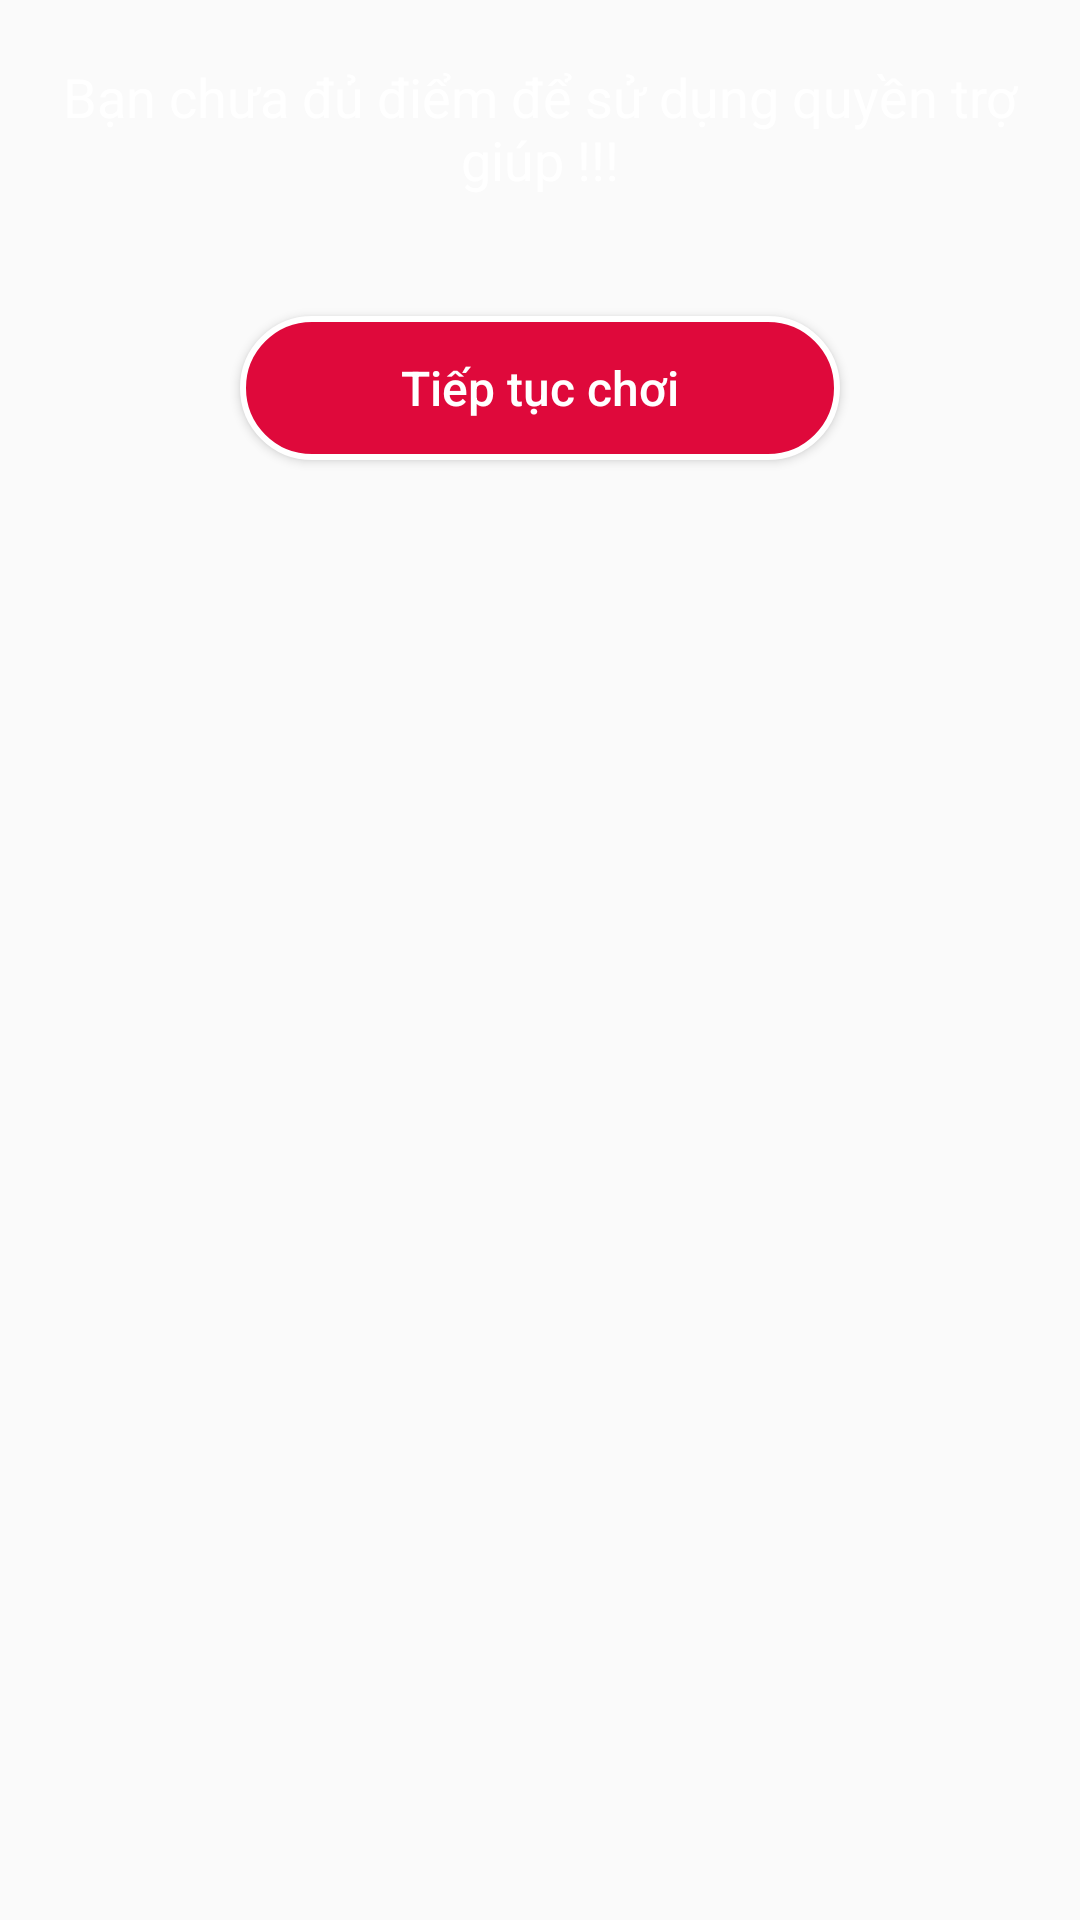

Layout XML and referenced resources for this Android screen:
<!-- AndroidManifest.xml: application theme Theme.AppCompat.Light.NoActionBar -->
<!-- res/layout/dialoghelp.xml -->
<?xml version="1.0" encoding="utf-8"?>
    <LinearLayout xmlns:android="http://schemas.android.com/apk/res/android"
    android:layout_width="wrap_content"
    android:layout_gravity="center"
    android:background="@drawable/fom_start"
    android:layout_height="wrap_content"
    android:orientation="vertical">

    <TextView
        android:layout_width="wrap_content"
        android:layout_height="wrap_content"
        android:textSize="18sp"
        android:textColor="@color/white"
        android:layout_margin="20dp"
        android:gravity="center_horizontal"
        android:id="@+id/tvtextStatus"
        android:text="@string/textdungcuocchoihome"/>

        <Button
            android:layout_width="200dp"
            android:layout_height="wrap_content"
            android:id="@+id/btnTiepTuc"
            android:textAllCaps="false"
            android:textSize="16sp"
            android:layout_gravity="center"
            android:textColor="@color/white"
            android:layout_marginTop="20dp"
            android:layout_marginBottom="20dp"
            android:background="@drawable/boderbuttom"
            android:text="Tiếp tục chơi"/>

</LinearLayout>
<!-- resources referenced by this layout -->
<resources>
  <color name="white">#FFFFFFFF</color>
  <!-- drawable boderbuttom (drawable-v24) -->
  <?xml version="1.0" encoding="utf-8"?>
  <shape xmlns:android="http://schemas.android.com/apk/res/android">
  <corners android:radius="30dp"/>
      <stroke
          android:width="2dp"
          android:color="#FFFFFF"/>
      <solid android:color="#DF093B"/>
  </shape>
  <string name="textdungcuocchoihome">Bạn chưa đủ điểm để sử dụng quyền trợ giúp !!!</string>
</resources>
